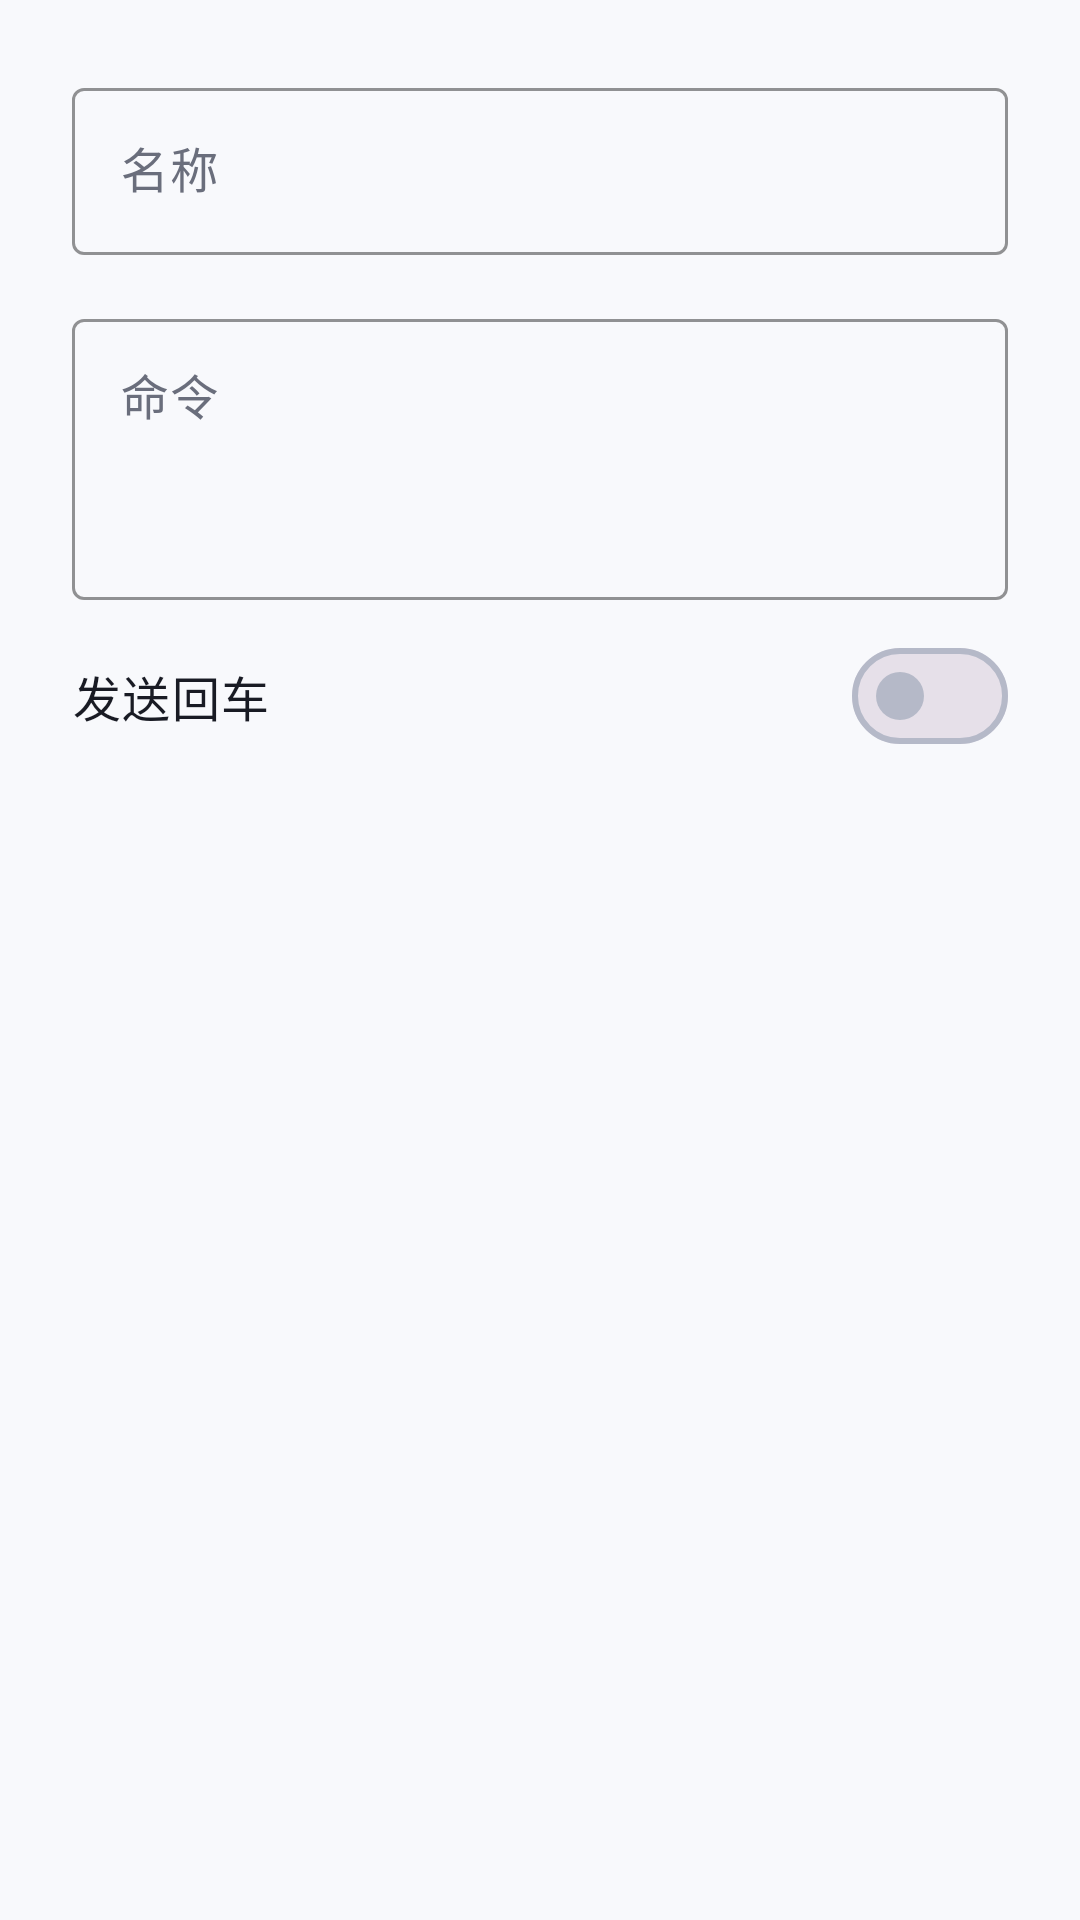

The Android layout XML behind this screen, and the referenced resources:
<!-- AndroidManifest.xml: application theme Theme.Claudekeyboard -->
<!-- res/layout/dialog_macro_edit.xml -->
<?xml version="1.0" encoding="utf-8"?>
<LinearLayout xmlns:android="http://schemas.android.com/apk/res/android"
    xmlns:app="http://schemas.android.com/apk/res-auto"
    android:layout_width="match_parent"
    android:layout_height="wrap_content"
    android:orientation="vertical"
    android:padding="24dp">

    <com.google.android.material.textfield.TextInputLayout
        style="@style/Widget.Material3.TextInputLayout.OutlinedBox"
        android:layout_width="match_parent"
        android:layout_height="wrap_content"
        android:layout_marginBottom="16dp"
        android:hint="@string/dialog_macro_label"
        app:boxStrokeColor="@color/outline">

        <com.google.android.material.textfield.TextInputEditText
            android:id="@+id/et_macro_label"
            android:layout_width="match_parent"
            android:layout_height="wrap_content"
            android:inputType="text"
            android:maxLines="1"
            android:textAppearance="?attr/textAppearanceBodyLarge"
            android:textColor="?attr/colorOnSurface"
            android:textColorHint="?attr/colorOnSurfaceVariant" />

    </com.google.android.material.textfield.TextInputLayout>

    <com.google.android.material.textfield.TextInputLayout
        style="@style/Widget.Material3.TextInputLayout.OutlinedBox"
        android:layout_width="match_parent"
        android:layout_height="wrap_content"
        android:hint="@string/dialog_macro_command"
        app:boxStrokeColor="@color/outline">

        <com.google.android.material.textfield.TextInputEditText
            android:id="@+id/et_macro_command"
            android:layout_width="match_parent"
            android:layout_height="wrap_content"
            android:gravity="top|start"
            android:inputType="textMultiLine"
            android:maxLines="5"
            android:minLines="3"
            android:textAppearance="?attr/textAppearanceBodyLarge"
            android:textColor="?attr/colorOnSurface"
            android:textColorHint="?attr/colorOnSurfaceVariant" />

    </com.google.android.material.textfield.TextInputLayout>

    <com.google.android.material.materialswitch.MaterialSwitch
        android:id="@+id/switch_send_enter"
        android:layout_width="match_parent"
        android:layout_height="wrap_content"
        android:layout_marginTop="8dp"
        android:text="@string/switch_send_enter"
        android:textAppearance="?attr/textAppearanceBodyLarge"
        android:textColor="?attr/colorOnSurface" />

</LinearLayout>
<!-- resources referenced by this layout -->
<resources>
  <color name="outline">#B5B9C8</color>
  <string name="dialog_macro_command">命令</string>
  <string name="dialog_macro_label">名称</string>
  <string name="switch_send_enter">发送回车</string>
  <color name="primary">#315CFF</color>
  <color name="on_primary">#FFFFFF</color>
  <color name="primary_container">#DCE3FF</color>
  <color name="on_primary_container">#07164E</color>
  <color name="secondary">#53627D</color>
  <color name="on_secondary">#FFFFFF</color>
  <color name="secondary_container">#E1E3ED</color>
  <color name="on_secondary_container">#1A223A</color>
  <color name="tertiary">#A23C7B</color>
  <color name="on_tertiary">#FFFFFF</color>
  <color name="tertiary_container">#FFD8EC</color>
  <color name="on_tertiary_container">#3D0028</color>
  <color name="error">#BA1A1A</color>
  <color name="on_error">#FFFFFF</color>
  <color name="error_container">#FFDAD6</color>
  <color name="on_error_container">#410002</color>
  <color name="surface">#F8F9FC</color>
  <color name="on_surface">#191B24</color>
  <color name="on_surface_variant">#6A6E7C</color>
  <color name="surface_variant">#E9EAF0</color>
  <color name="outline_variant">#D9DCE6</color>
  <style name="ThemeOverlay.Claudekeyboard.Dialog" parent="ThemeOverlay.Material3.MaterialAlertDialog">
          <item name="colorSurface">@color/home_card</item>
          <item name="colorSurfaceContainerLow">@color/home_card</item>
          <item name="colorSurfaceContainer">@color/home_soft_panel</item>
          <item name="colorSurfaceContainerHigh">@color/home_soft_panel</item>
          <item name="colorSurfaceContainerHighest">@color/home_soft_panel</item>
          <item name="android:windowBackground">@color/home_card</item>
          <item name="elevationOverlayEnabled">false</item>
          <item name="elevationOverlayColor">@color/home_card</item>
      </style>
  <style name="ThemeOverlay.Claudekeyboard.BottomSheetDialog" parent="ThemeOverlay.Material3.BottomSheetDialog">
          <item name="colorSurface">@color/home_card</item>
          <item name="colorSurfaceContainerLow">@color/home_card</item>
          <item name="colorSurfaceContainer">@color/home_soft_panel</item>
          <item name="colorSurfaceContainerHigh">@color/home_soft_panel</item>
          <item name="colorSurfaceContainerHighest">@color/home_soft_panel</item>
          <item name="elevationOverlayEnabled">false</item>
          <item name="elevationOverlayColor">@color/home_card</item>
      </style>
  <color name="home_card">#FFFFFFFF</color>
  <color name="home_soft_panel">#F2F3F6</color>
</resources>
